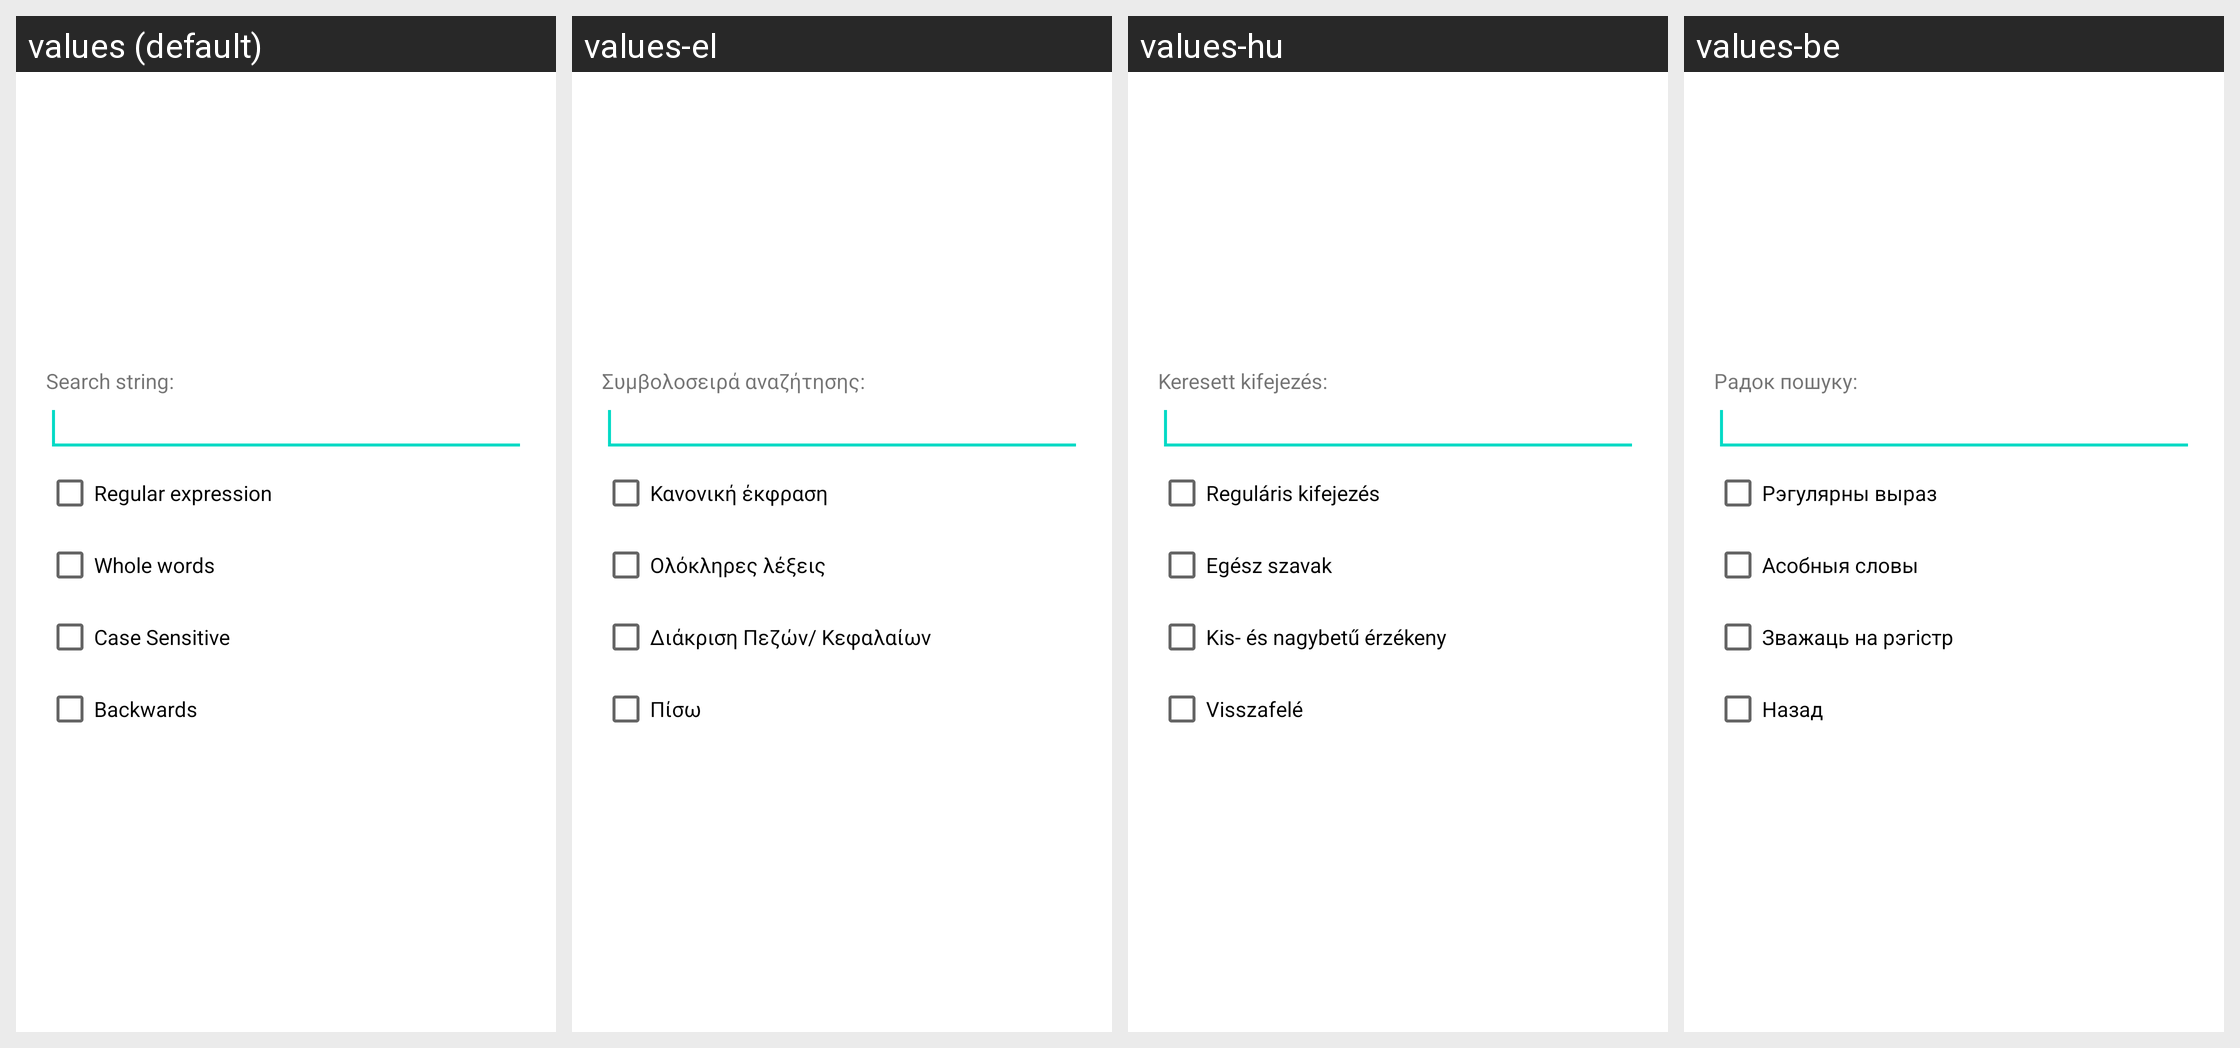

Strings drawn on this Android screen and how each of the app's shown locales translates them:
Android screen res/layout/text_search.xml rendered under 4 locales, left to right: values (default), values-el, values-hu, values-be. Device: Nexus 5 (rendered at 1080×1920; each locale shown at half size, 540×960, under a caption strip naming it); theme Theme.MaterialComponents.DayNight.NoActionBar.
Other locales in the repository, not shown: values-bg, values-cs-rCZ, values-da, values-de, values-en-rGB, values-es, values-fil, values-fr, values-it, values-ja, values-ko-rKR, values-pl, values-pt-rPT, values-ru, values-sl, values-sr-rRS, values-sv-rSE, values-tr, values-uk, values-zh-rCN, values-zh-rTW.
Strings drawn on this screen, with the default value and each locale's value (text and hints the layout hard-codes, and strings that could not be matched under every locale, appear in the picture but are not listed):

find_str
  values: Search string:
  values-el: Συμβολοσειρά αναζήτησης:
  values-hu: Keresett kifejezés:
  values-be: Радок пошуку:

regex
  values: Regular expression
  values-el: Κανονική έκφραση
  values-hu: Reguláris kifejezés
  values-be: Рэгулярны выраз

whole_words
  values: Whole words
  values-el: Ολόκληρες λέξεις
  values-hu: Egész szavak
  values-be: Асобныя словы

case_sensitive
  values: Case Sensitive
  values-el: Διάκριση Πεζών/ Κεφαλαίων
  values-hu: Kis- és nagybetű érzékeny
  values-be: Зважаць на рэгістр

backwards
  values: Backwards
  values-el: Πίσω
  values-hu: Visszafelé
  values-be: Назад
